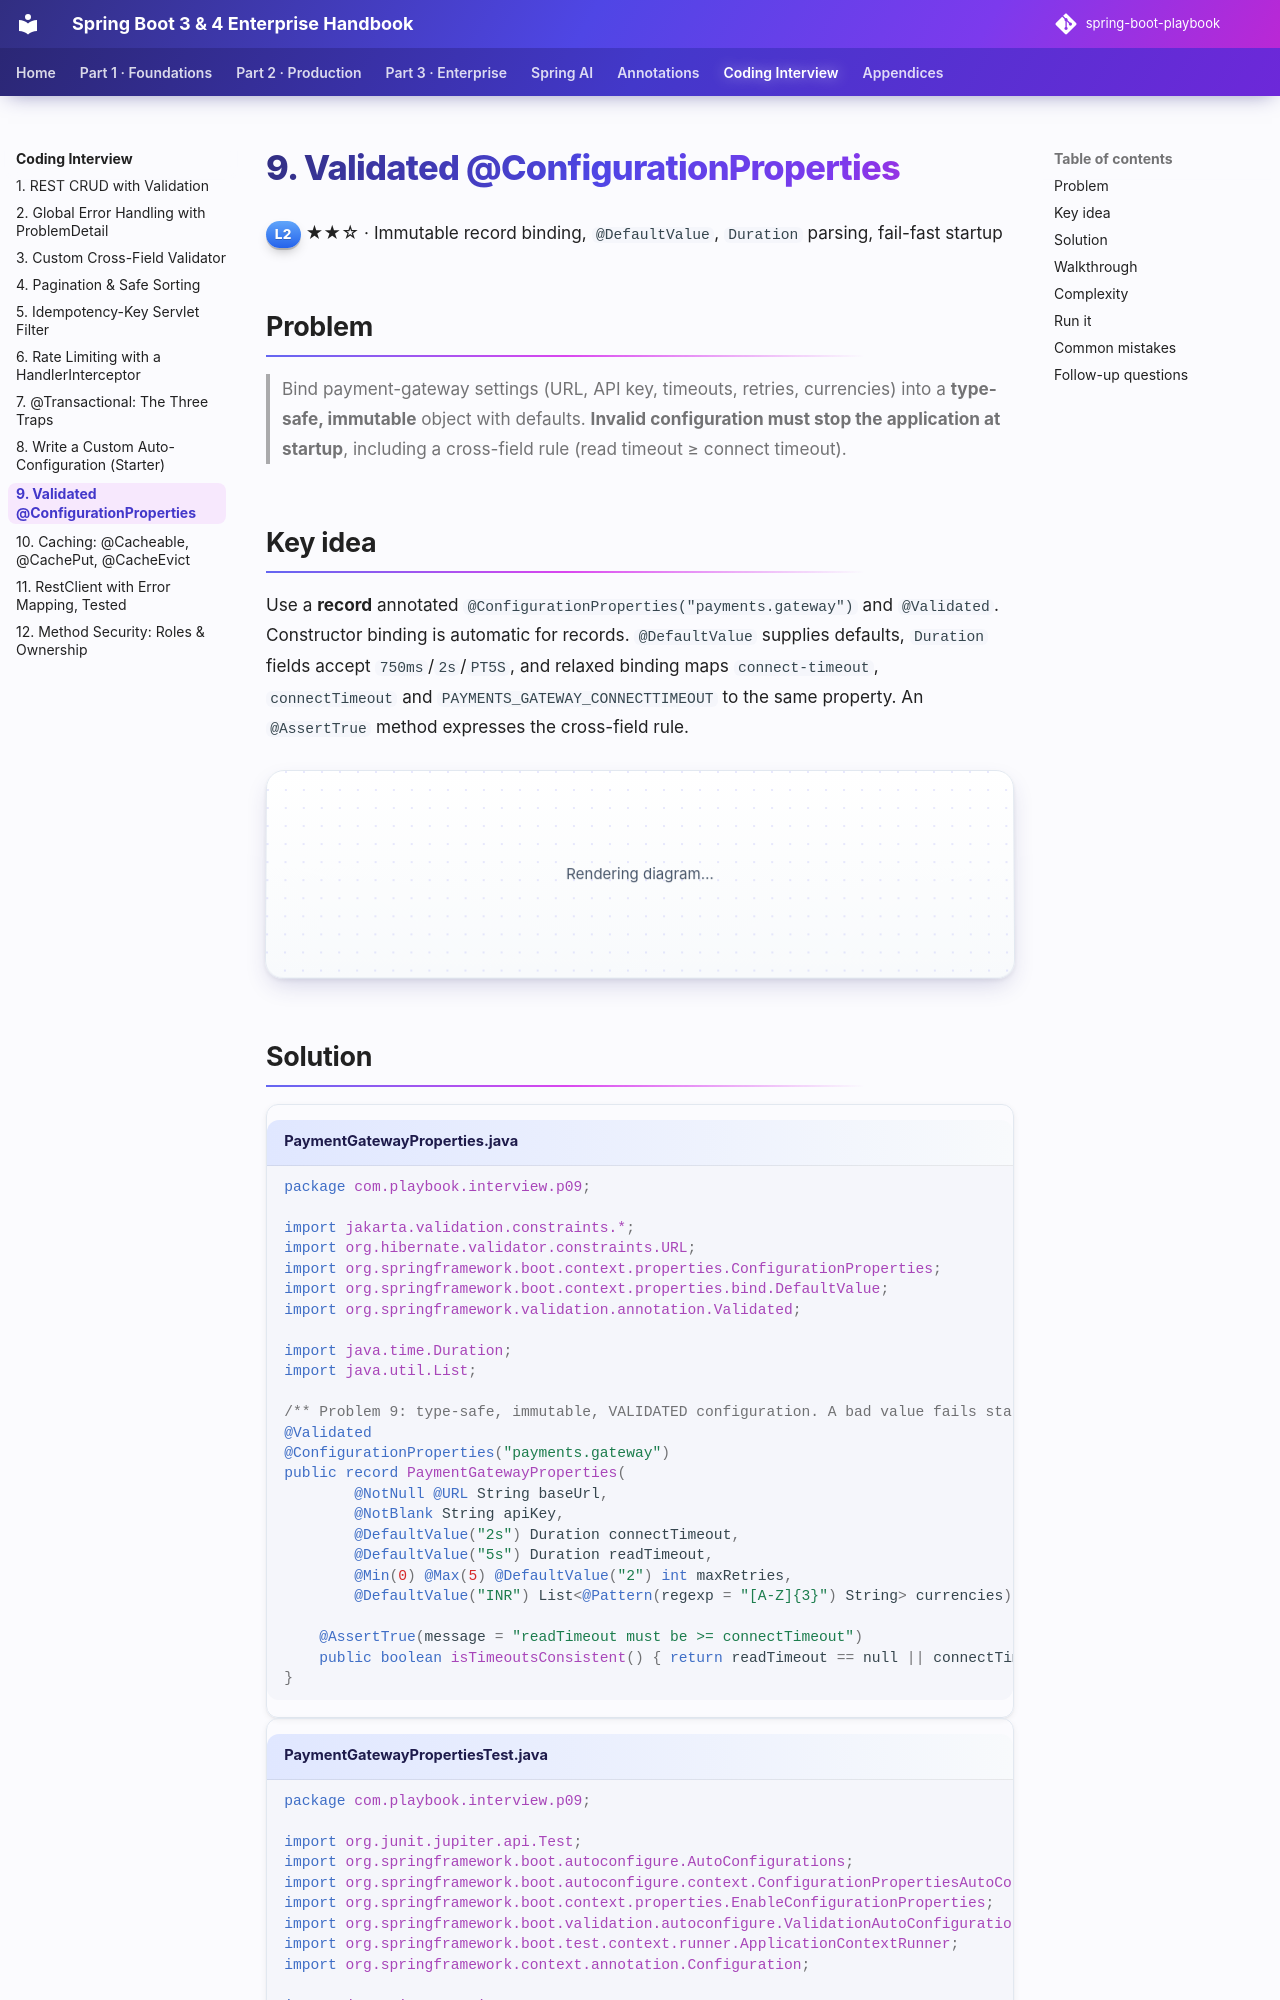

repository: khiruashish/spring-boot-playbook · page: coding-interview/09-validated-configuration-properties/index.html · generator: mkdocs

# 9. Validated @ConfigurationProperties

<span class="level l2">L2</span> ★★☆ · Immutable record binding, `@DefaultValue`, `Duration` parsing, fail-fast startup

## Problem

> Bind payment-gateway settings (URL, API key, timeouts, retries, currencies) into a **type-safe, immutable** object with defaults.
> **Invalid configuration must stop the application at startup**, including a cross-field rule (read timeout ≥ connect timeout).

## Key idea

Use a **record** annotated `@ConfigurationProperties("payments.gateway")` and `@Validated`. Constructor binding is automatic for records.
`@DefaultValue` supplies defaults, `Duration` fields accept `750ms`/`2s`/`PT5S`, and relaxed binding maps `connect-timeout`,
`connectTimeout` and `PAYMENTS_GATEWAY_CONNECTTIMEOUT` to the same property. An `@AssertTrue` method expresses the cross-field rule.

```mermaid
flowchart LR
    Y["application.yml / env vars"] --> B["Binder: relaxed names, type conversion, @DefaultValue"]
    B --> R["PaymentGatewayProperties (record)"]
    R --> V{"@Validated: @NotBlank, @URL, @Max, @AssertTrue"}
    V -->|invalid| F["startup FAILS: BindValidationException lists every error"]
    V -->|valid| OK[bean injected anywhere]
```
